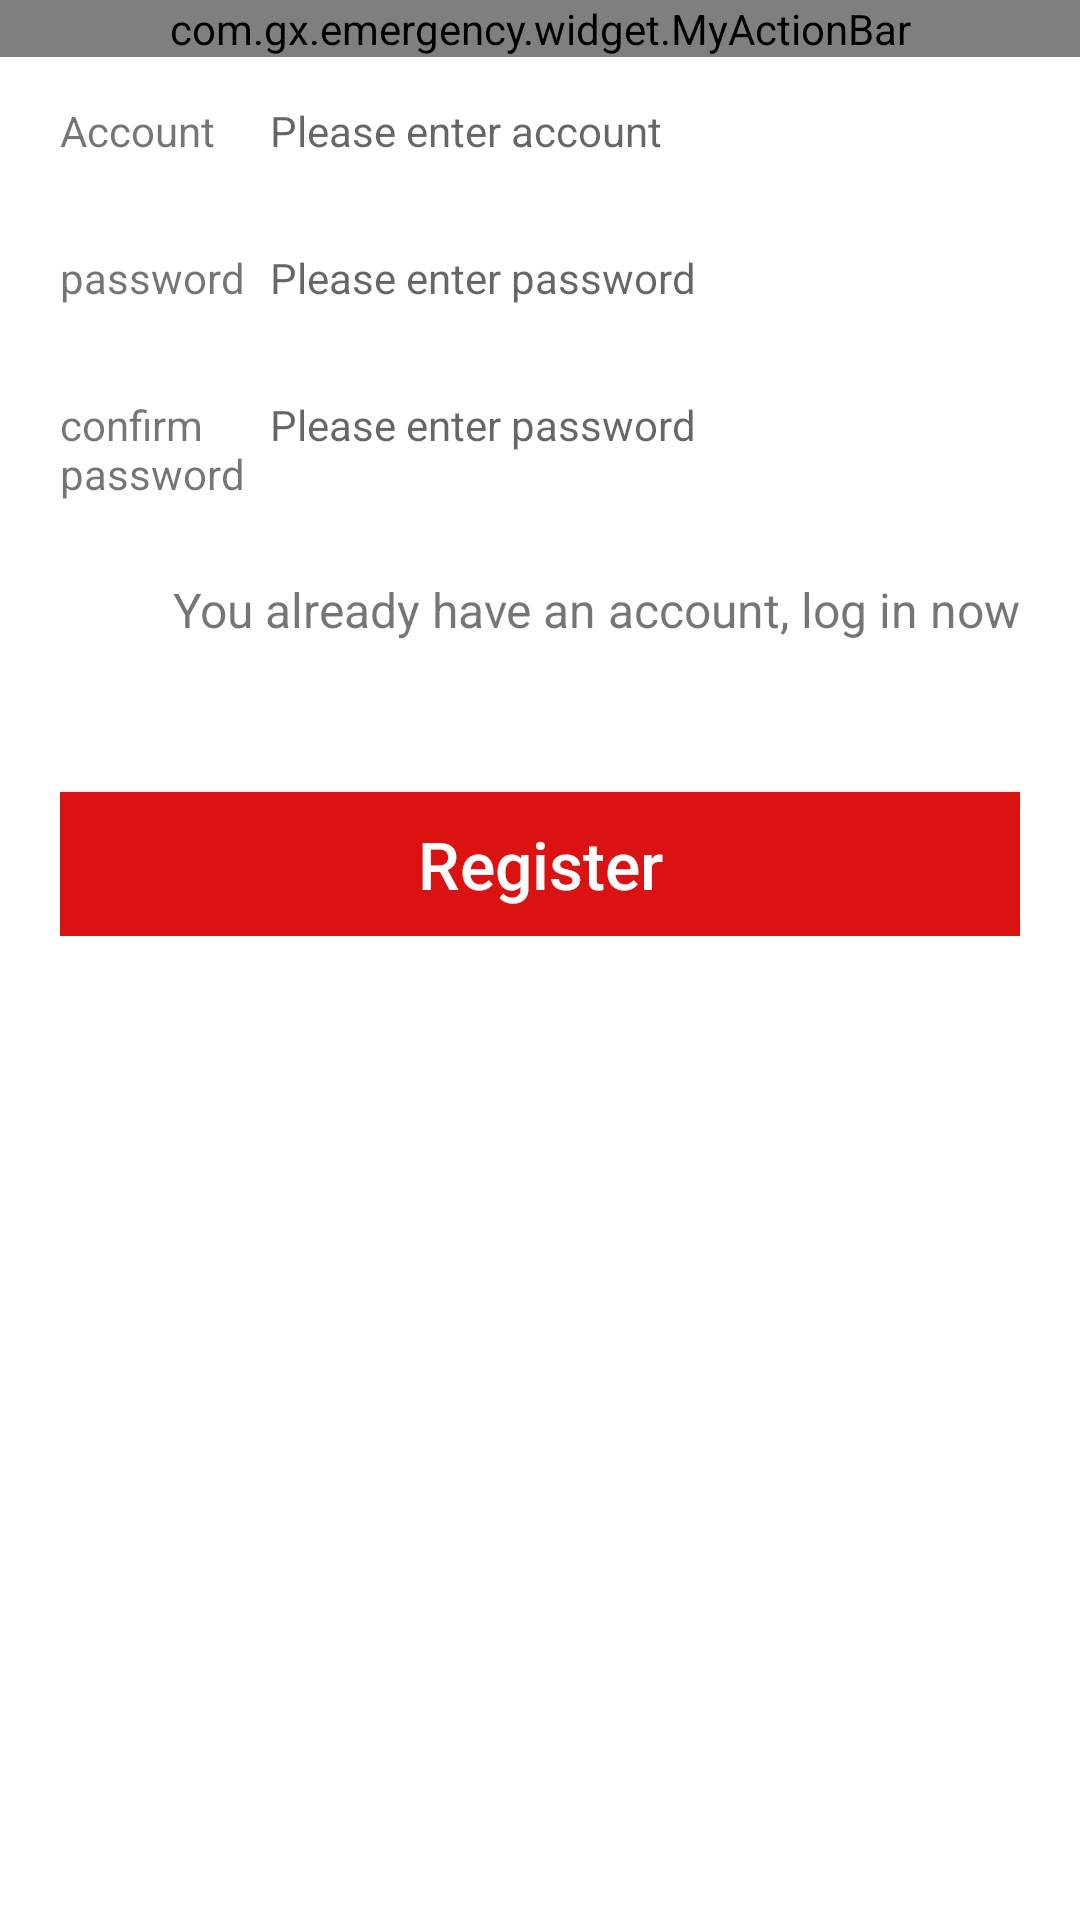

Produce the Android XML layout that renders to this screen, including the resource entries it uses.
<!-- AndroidManifest.xml: application theme AppTheme -->
<!-- res/layout/activity_register.xml -->
<?xml version="1.0" encoding="utf-8"?>
<LinearLayout
    xmlns:android="http://schemas.android.com/apk/res/android"
    android:layout_width="match_parent"
    android:layout_height="match_parent"
    android:orientation="vertical"
    android:fitsSystemWindows="true"
    android:background="@color/colorWhite">
    
    <LinearLayout
        android:layout_width="match_parent"
        android:layout_height="wrap_content"
        android:background="@drawable/bg_border_bottom">
        <com.gx.emergency.widget.MyActionBar
            android:id="@+id/myActionBar"
            android:layout_width="match_parent"
            android:layout_height="wrap_content"/>
    </LinearLayout>
    
    <LinearLayout
        android:layout_width="match_parent"
        android:layout_height="wrap_content"
        android:paddingLeft="20dp"
        android:paddingRight="20dp"
        android:orientation="vertical">
        
        <LinearLayout
            android:layout_width="match_parent"
            android:layout_height="wrap_content"
            android:background="@drawable/bg_border_bottom"
            android:paddingTop="15dp"
            android:paddingBottom="15dp"
            android:orientation="horizontal">
            
            <TextView
                android:layout_width="70dp"
                android:layout_height="wrap_content"
                android:gravity="start"
                android:text="Account"
                android:textSize="14dp" />

            <EditText
                android:id="@+id/et_account"
                android:layout_width="0dp"
                android:layout_height="wrap_content"
                android:layout_weight="2"
                android:background="@null"
                android:textSize="14dp"
                android:singleLine="true"
                android:hint="Please enter account" />
        </LinearLayout>
        
        <LinearLayout
            android:layout_width="match_parent"
            android:layout_height="wrap_content"
            android:background="@drawable/bg_border_bottom"
            android:paddingTop="15dp"
            android:paddingBottom="15dp"
            android:orientation="horizontal">
            <TextView
                android:layout_width="70dp"
                android:layout_height="wrap_content"
                android:gravity="start"
                android:textSize="14dp"
                android:text="password"/>
            <EditText
                android:id="@+id/et_password"
                android:layout_width="match_parent"
                android:layout_height="wrap_content"
                android:inputType="textPassword"
                android:background="@null"
                android:textSize="14dp"
                android:singleLine="true"
                android:hint="Please enter password"/>
        </LinearLayout>
        
        <LinearLayout
            android:layout_width="match_parent"
            android:layout_height="wrap_content"
            android:background="@drawable/bg_border_bottom"
            android:paddingTop="15dp"
            android:paddingBottom="15dp"
            android:orientation="horizontal">
            <TextView
                android:layout_width="70dp"
                android:layout_height="wrap_content"
                android:gravity="start"
                android:textSize="14dp"
                android:text="confirm password"/>
            <EditText
                android:id="@+id/et_password_sure"
                android:layout_width="match_parent"
                android:layout_height="wrap_content"
                android:inputType="textPassword"
                android:background="@null"
                android:textSize="14dp"
                android:singleLine="true"
                android:hint="Please enter password"/>
        </LinearLayout>
        <TextView
            android:id="@+id/tv_login"
            android:layout_width="match_parent"
            android:layout_height="wrap_content"
            android:gravity="end"
            android:layout_marginTop="10dp"
            android:textSize="16dp"
            android:text="You already have an account, log in now"/>
        
        <Button
            android:id="@+id/btn_register"
            android:layout_width="match_parent"
            android:layout_height="wrap_content"
            android:layout_marginTop="50dp"
            android:background="@color/colorPrimary"
            android:textColor="@color/colorWhite"
            android:textSize="22dp"
            android:textAllCaps="false"
            android:text="Register"/>
    </LinearLayout>
</LinearLayout>
<!-- resources referenced by this layout -->
<resources>
  <color name="colorPrimary">#DB1212</color>
  <color name="colorWhite">#ffffff</color>
  <style name="AppTheme" parent="Theme.AppCompat.Light.NoActionBar">
          
          <item name="colorPrimary">@color/colorPrimary</item>
          <item name="colorPrimaryDark">@color/colorPrimaryDark</item>
          <item name="colorAccent">@color/colorAccent</item>
      </style>
  <color name="colorPrimaryDark">#DB1212</color>
  <color name="colorAccent">#DB1212</color>
</resources>
